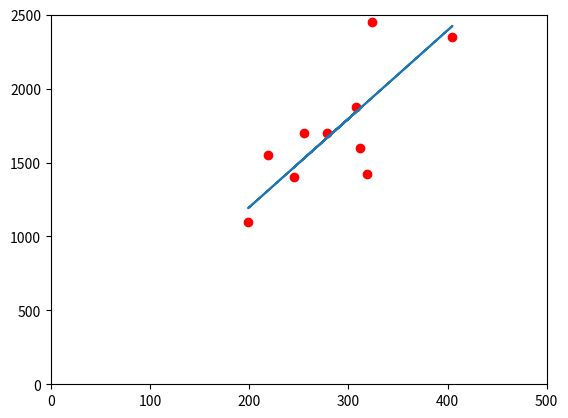

This figure's Python source:
import matplotlib.pyplot as plt # To plot the OUTPUT Graphically

#function for a hypothesis calculation
def hypo(t,x):
    h=[]
    for i in range(0,len(x)):
         h.append(t[0]+t[1]*x[i]//1)
    return h
#calc the J(t0,t1) funtion for the gradient
def gradient(lr,x,y,t,m):
    sum1=0
    sum2=1
    for i in range(1,m+1):
        sum1=sum1+(t[0]+t[1]*x[i-1]-y[i-1])
        sum2=sum1*x[i-1]
    
    temp0=t[0]-lr*(sum1/m)
    temp1=t[1]-lr*(sum2/m)
    t[0]=temp0
    t[1]=temp1
    return t,sum2/m
#find the minimum gradient for the J function
def min_grad(lr,x,y,t,m):
    while not( -0.0087268677907587893<=gradient(lr,x,y,t,m)[1]<=0.0087268677907587893):
        a=gradient(lr,x,y,t,m)
        print(a)
    return t
        


#testing area
x=[245,312,279,308,199,219,405,324,319,255]
y=[1400,1600,1700,1875,1100,1550,2350,2450,1425,1700]
t=[0.0,0.0]
m=len(x)
min_grad(0.0000001,x,y,t,m)
print(t,3*'\n')
h=hypo(t,x)
print(h,2*'\n',y)
plt.plot(x,y,'ro')
plt.plot(x,h,'-')
plt.axis([0,500,0,2500])
plt.show()

